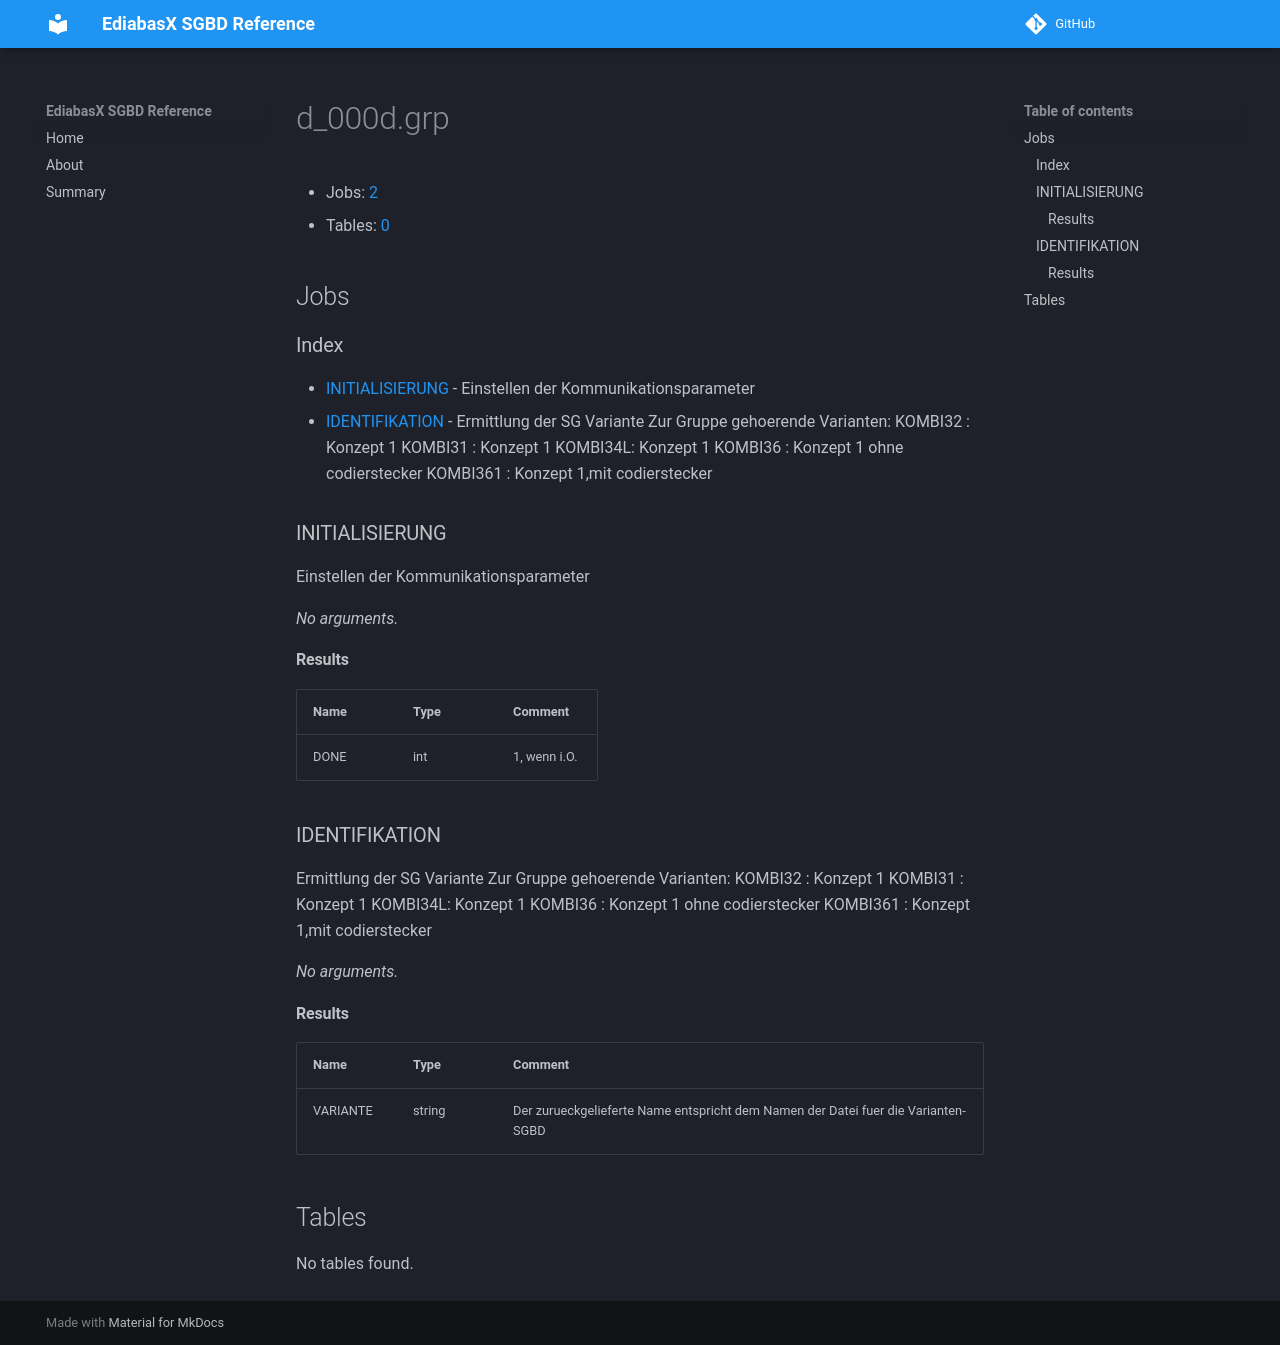

repository: emdzej/ediabasx-docs-sgbd · page: sgbd/d_000d/index.html · generator: mkdocs

# d_000d.grp

- Jobs: [2](#jobs)
- Tables: [0](#tables)

## Jobs

### Index

- [INITIALISIERUNG](#job-initialisierung) - Einstellen der Kommunikationsparameter
- [IDENTIFIKATION](#job-identifikation) - Ermittlung der SG Variante Zur Gruppe gehoerende Varianten: KOMBI32 : Konzept 1 KOMBI31 : Konzept 1 KOMBI34L: Konzept 1 KOMBI36 : Konzept 1 ohne codierstecker KOMBI361 : Konzept 1,mit codierstecker

<a id="job-initialisierung"></a>
### INITIALISIERUNG

Einstellen der Kommunikationsparameter

_No arguments._

#### Results

| Name | Type | Comment |
| --- | --- | --- |
| DONE | int | 1, wenn i.O. |

<a id="job-identifikation"></a>
### IDENTIFIKATION

Ermittlung der SG Variante Zur Gruppe gehoerende Varianten: KOMBI32 : Konzept 1 KOMBI31 : Konzept 1 KOMBI34L: Konzept 1 KOMBI36 : Konzept 1 ohne codierstecker KOMBI361 : Konzept 1,mit codierstecker

_No arguments._

#### Results

| Name | Type | Comment |
| --- | --- | --- |
| VARIANTE | string | Der zurueckgelieferte Name entspricht dem Namen der Datei fuer die Varianten-SGBD |

## Tables

No tables found.
